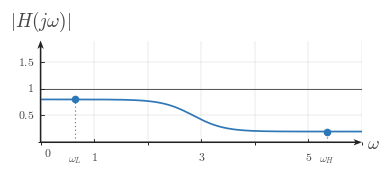

This figure's Python source: (Note: this script raises an exception after producing the figure.)

from __future__ import annotations

from pathlib import Path

import matplotlib

matplotlib.use("Agg")

import matplotlib.pyplot as plt
import numpy as np
from matplotlib.ticker import MultipleLocator

BACKGROUND_COLOR = "white"

def configure_matplotlib():
    plt.rcParams.update(
        {
            "mathtext.fontset": "cm",
            "font.family": "serif",
            "figure.facecolor": BACKGROUND_COLOR,
            "axes.facecolor": BACKGROUND_COLOR,
            "savefig.facecolor": BACKGROUND_COLOR,
            "savefig.edgecolor": BACKGROUND_COLOR,
        }
    )

configure_matplotlib()

CANONICAL_DPI = 300
PX_PER_DATA_UNIT = 150
MARGIN_LEFT_PX = 115
MARGIN_RIGHT_PX = 120
MARGIN_BOTTOM_PX = 95
MARGIN_TOP_PX = 110

SIGNAL_COLOR = "#2f78b7"
AXIS_COLOR = "#222222"
LABEL_COLOR = "#444444"
TICK_LABEL_COLOR = "#444444"
GRID_COLOR = "#000000"
GUIDE_COLOR = "#777777"
ANNOTATION_COLOR = "#555555"

GRID_ALPHA = 0.18
GUIDE_DASH_STYLE = (0, (1.1, 2.4))

def px_to_pt(px):
    return px * 72 / CANONICAL_DPI

def px_to_data(px):
    return px / PX_PER_DATA_UNIT

SIGNAL_LW = px_to_pt(7.1)
SMOOTH_SIGNAL_LW = px_to_pt(5.2)
TICK_LW = px_to_pt(2.7)
GRID_LW = px_to_pt(1.3)
GUIDE_LW = px_to_pt(3.3)
ANNOTATION_LW = px_to_pt(2.9)

TICK_LABEL_SIZE = px_to_pt(35.6)
AXIS_LABEL_SIZE = px_to_pt(53.3)
TOP_LABEL_SIZE = px_to_pt(57.8)
ANNOTATION_SIZE = px_to_pt(33.3)

TICK_HALF_LEN = px_to_data(8.25)
X_TICK_LABEL_Y = -px_to_data(24)
Y_TICK_LABEL_X = px_to_data(18)
ORIGIN_LABEL_X = px_to_data(9)
ORIGIN_LABEL_Y = -px_to_data(12)
X_AXIS_LABEL_X_PAD = px_to_data(15)
X_AXIS_LABEL_Y = -px_to_data(4.5)
Y_AXIS_LABEL_Y_PAD = px_to_data(18)

OPEN_MARKER_SIZE = px_to_pt(20.0)
CLOSED_MARKER_SIZE = px_to_pt(17.8)
ENDPOINT_EDGEWIDTH = px_to_pt(5.1)

AXIS_ARROW_SHAFT_WIDTH_DATA = px_to_data(4.3)
AXIS_ARROW_KW = dict(
    angles="xy",
    scale_units="xy",
    scale=1,
    units="xy",
    width=AXIS_ARROW_SHAFT_WIDTH_DATA,
    headwidth=4.2,
    headlength=5.5,
    headaxislength=4.3,
    color=AXIS_COLOR,
    pivot="tail",
    clip_on=False,
    zorder=2,
)

def make_ct_signal_figure(xlim, ylim, *, dpi=CANONICAL_DPI):
    x_range = float(xlim[1]) - float(xlim[0])
    y_range = float(ylim[1]) - float(ylim[0])
    if x_range <= 0 or y_range <= 0:
        raise ValueError("xlim and ylim must define increasing ranges")

    axes_w_px = x_range * PX_PER_DATA_UNIT
    axes_h_px = y_range * PX_PER_DATA_UNIT
    fig_w_px = MARGIN_LEFT_PX + axes_w_px + MARGIN_RIGHT_PX
    fig_h_px = MARGIN_BOTTOM_PX + axes_h_px + MARGIN_TOP_PX

    fig, ax = plt.subplots(
        figsize=(fig_w_px / dpi, fig_h_px / dpi),
        dpi=dpi,
        facecolor=BACKGROUND_COLOR,
        constrained_layout=True,
    )
    return fig, ax

def math_label(value):
    if isinstance(value, str):
        return value
    numeric = float(value)
    rounded = round(numeric)
    if np.isclose(numeric, rounded):
        return rf"${int(rounded)}$"
    return rf"${numeric:g}$"

def setup_frequency_response_axes(
    ax,
    *,
    xlim,
    ylim,
    xticks,
    yticks,
    x_axis_label=r"$\omega$",
    y_axis_label=r"$|H(j\omega)|$",
    show_grid=True,
    show_origin=True,
    y_tick_label_side="left",
    x_minor_grid_step=1,
    y_minor_grid_step=0.5,
    equal_aspect=True,
):
    ax.set_xlim(*xlim)
    ax.set_ylim(*ylim)

    if equal_aspect:
        ax.set_aspect("equal", adjustable="box")

    ax.set_xticks(xticks)
    ax.set_yticks(yticks)
    ax.xaxis.set_minor_locator(MultipleLocator(x_minor_grid_step))
    ax.yaxis.set_minor_locator(MultipleLocator(y_minor_grid_step))

    if show_grid:
        ax.grid(True, which="both", linewidth=GRID_LW, alpha=GRID_ALPHA, color=GRID_COLOR)
        ax.set_axisbelow(True)

    for spine in ax.spines.values():
        spine.set_visible(False)

    ax.tick_params(left=False, bottom=False, labelleft=False, labelbottom=False)

    x_axis_start, x_axis_end = xlim
    y_axis_start, y_axis_end = ylim
    ax.quiver(x_axis_start, 0, x_axis_end - x_axis_start, 0, **AXIS_ARROW_KW)
    ax.quiver(0, y_axis_start, 0, y_axis_end - y_axis_start, **AXIS_ARROW_KW)

    for t in xticks:
        if abs(float(t)) < 1e-12:
            continue
        ax.plot([t, t], [-TICK_HALF_LEN, TICK_HALF_LEN], color=AXIS_COLOR, lw=TICK_LW, zorder=5)
        ax.text(t, X_TICK_LABEL_Y, math_label(t), fontsize=TICK_LABEL_SIZE, ha="center", va="top", color=TICK_LABEL_COLOR, zorder=6)

    for y in yticks:
        if abs(float(y)) < 1e-12:
            continue
        ax.plot([-TICK_HALF_LEN, TICK_HALF_LEN], [y, y], color=AXIS_COLOR, lw=TICK_LW, zorder=5)
        if y_tick_label_side == "right":
            ax.text(Y_TICK_LABEL_X, y, math_label(y), fontsize=TICK_LABEL_SIZE, ha="left", va="center", color=TICK_LABEL_COLOR, zorder=6)
        else:
            ax.text(-Y_TICK_LABEL_X, y, math_label(y), fontsize=TICK_LABEL_SIZE, ha="right", va="center", color=TICK_LABEL_COLOR, zorder=6)

    if show_origin:
        ax.text(ORIGIN_LABEL_X, ORIGIN_LABEL_Y, r"$0$", fontsize=TICK_LABEL_SIZE, ha="left", va="top", color=TICK_LABEL_COLOR, zorder=6)

    ax.text(x_axis_end + X_AXIS_LABEL_X_PAD, X_AXIS_LABEL_Y, x_axis_label, fontsize=AXIS_LABEL_SIZE, ha="left", va="center", color=LABEL_COLOR, clip_on=False)
    ax.text(0, y_axis_end + Y_AXIS_LABEL_Y_PAD, y_axis_label, fontsize=TOP_LABEL_SIZE, ha="center", va="bottom", color=LABEL_COLOR, clip_on=False)

def plot_smooth_signal(ax, t, x, *, lw=SMOOTH_SIGNAL_LW, color=SIGNAL_COLOR, zorder=4):
    ax.plot(t, x, color=color, linewidth=lw, solid_capstyle="round", zorder=zorder)

def draw_dotted_guide(ax, x_values, y_values):
    ax.plot(x_values, y_values, color=GUIDE_COLOR, linewidth=GUIDE_LW, linestyle=GUIDE_DASH_STYLE, zorder=3)

def draw_unity_reference_line(ax, *, xlim, y=1.0):
    ax.plot([xlim[0], xlim[1]], [y, y], color=ANNOTATION_COLOR, linewidth=ANNOTATION_LW, linestyle="-", zorder=3)

def mark_endpoint(ax, x, y, label, *, label_y=-0.24):
    draw_dotted_guide(ax, [x, x], [0, y])
    ax.plot(
        x,
        y,
        marker="o",
        markersize=CLOSED_MARKER_SIZE,
        markerfacecolor=SIGNAL_COLOR,
        markeredgecolor=SIGNAL_COLOR,
        markeredgewidth=ENDPOINT_EDGEWIDTH,
        linestyle="None",
        zorder=6,
    )
    ax.text(x, label_y, label, fontsize=ANNOTATION_SIZE, ha="center", va="top", color=ANNOTATION_COLOR)

def save_figure(fig, output_path, *, dpi=CANONICAL_DPI):
    path = Path(output_path)
    path.parent.mkdir(parents=True, exist_ok=True)
    fig.savefig(path, dpi=dpi, bbox_inches="tight", facecolor=BACKGROUND_COLOR, edgecolor=BACKGROUND_COLOR)
    plt.close(fig)
    return path

OUTPUT_PATH = Path(r"/home/jake/Developer/MA/PIPELINE/Electrical-and-Computer-Engineering/2-Build-Lessons/4-Image-Generation/1-Outputs/Continuous-Time-Signal-Processing/10.2--interpreting-frequency-response-Images/images/l007-s003-qg-q002-q002.png")


def response(x):
    s = 0.5 * (1.0 + np.tanh((x - 2.85) / 0.58))
    return 0.8 + (0.2 - 0.8) * s


def main():
    xlim = (0.0, 6.0)
    ylim = (0.0, 1.9)
    fig, ax = make_ct_signal_figure(xlim, ylim)
    setup_frequency_response_axes(
        ax,
        xlim=xlim,
        ylim=ylim,
        xticks=[1, 3, 5],
        yticks=[0.5, 1.0, 1.5],
    )
    draw_unity_reference_line(ax, xlim=xlim, y=1.0)

    x = np.linspace(0.0, 6.0, 801)
    y = response(x)
    plot_smooth_signal(ax, x, y)

    x_low = 0.65
    x_high = 5.35
    mark_endpoint(ax, x_low, response(x_low), r"$\omega_L$")
    mark_endpoint(ax, x_high, response(x_high), r"$\omega_H$")

    save_figure(fig, OUTPUT_PATH)


if __name__ == "__main__":
    main()
